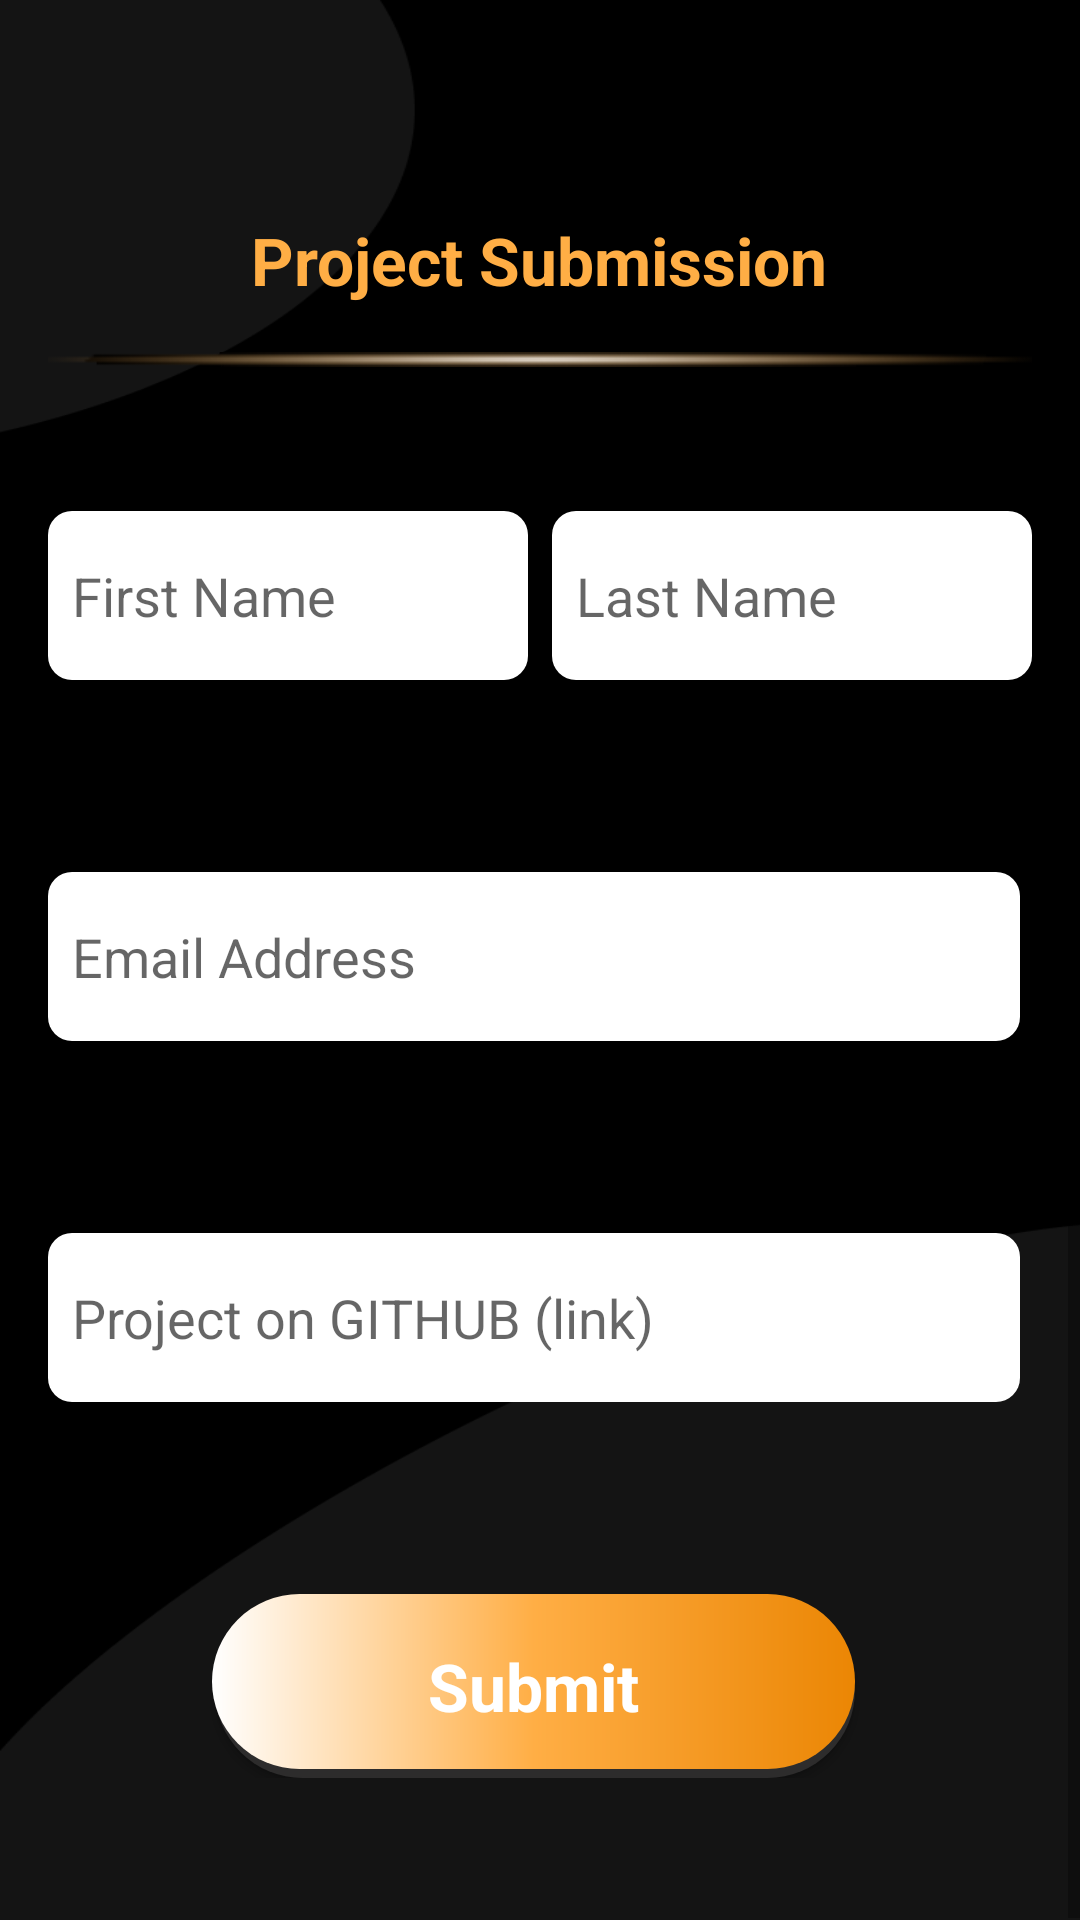

The Android layout XML behind this screen, and the referenced resources:
<!-- AndroidManifest.xml: activity theme AppTheme.ActionBar.Transparent -->
<!-- res/layout/activity_submission.xml -->
<?xml version="1.0" encoding="utf-8"?>

<androidx.coordinatorlayout.widget.CoordinatorLayout
    xmlns:android="http://schemas.android.com/apk/res/android"
    xmlns:app="http://schemas.android.com/apk/res-auto"
    xmlns:tools="http://schemas.android.com/tools"
    android:layout_width="match_parent"
    android:layout_height="match_parent"
    android:background="@drawable/bg"
    tools:context=".SubmissionActivity">

    <com.google.android.material.appbar.AppBarLayout
        android:layout_width="match_parent"
        android:layout_height="wrap_content"
        android:theme="@style/ThemeOverlay.AppCompat.Dark"
        app:liftOnScroll="true"
        android:background="@color/transparent">

        <com.google.android.material.appbar.CollapsingToolbarLayout
            android:layout_width="match_parent"
            android:layout_height="wrap_content"
            app:contentScrim="@color/colorPrimary"
            app:expandedTitleGravity="bottom"
            app:layout_scrollFlags="scroll|exitUntilCollapsed">

            

            <androidx.appcompat.widget.Toolbar
                android:id="@+id/submission_toolbars"
                android:layout_width="match_parent"
                android:layout_height="?attr/actionBarSize"
                app:layout_collapseMode="pin"
                app:titleTextColor="@color/colorAccent"
                android:background="@color/transparent"/>

        </com.google.android.material.appbar.CollapsingToolbarLayout>

    </com.google.android.material.appbar.AppBarLayout>

    <ScrollView
        android:layout_width="match_parent"
        android:layout_height="match_parent">

        <LinearLayout
            android:layout_width="match_parent"
            android:layout_height="wrap_content"
            android:orientation="vertical"
            android:layout_marginTop="?attr/actionBarSize"
            android:paddingTop="@dimen/activity_vertical_margin"
            android:paddingBottom="@dimen/activity_vertical_margin"
            android:paddingLeft="@dimen/activity_horizontal_margin"
            android:paddingRight="@dimen/activity_horizontal_margin">

            <TextView
                android:layout_width="wrap_content"
                android:layout_height="wrap_content"
                android:text="@string/project_submission"
                android:textAppearance="?android:textAppearanceLarge"
                android:textColor="@color/colorAccent2"
                android:textStyle="bold"
                android:layout_gravity="center_horizontal"
                android:gravity="center"/>

            <View
                android:layout_marginTop="@dimen/activity_vertical_margin"
                android:layout_marginBottom="@dimen/activity_vertical_margin"
                android:layout_width="match_parent"
                android:layout_height="5dp"
                android:background="@drawable/line_sep"/>

            <LinearLayout
                android:layout_width="match_parent"
                android:layout_height="wrap_content"
                android:orientation="horizontal"
                android:layout_marginTop="@dimen/activity_vertical_margin"
                android:layout_marginBottom="@dimen/activity_vertical_margin"
                android:paddingTop="@dimen/activity_vertical_margin"
                android:paddingBottom="@dimen/activity_vertical_margin"
                android:weightSum="2">

                <EditText
                    android:id="@+id/first_name"
                    android:layout_width="0dp"
                    android:layout_height="wrap_content"
                    android:layout_weight="1"
                    android:layout_marginRight="4dp"
                    android:layout_marginEnd="4dp"
                    android:background="@drawable/rounded_edittext_states"
                    android:paddingLeft="8dp"
                    android:paddingRight="8dp"
                    android:paddingTop="@dimen/activity_vertical_margin"
                    android:paddingBottom="@dimen/activity_vertical_margin"
                    android:hint="@string/hint_first_name"
                    android:inputType="textCapSentences"/>

                <EditText
                    android:id="@+id/last_name"
                    android:layout_width="0dp"
                    android:layout_height="wrap_content"
                    android:layout_weight="1"
                    android:layout_marginLeft="4dp"
                    android:layout_marginStart="4dp"
                    android:background="@drawable/rounded_edittext_states"
                    android:paddingLeft="8dp"
                    android:paddingRight="8dp"
                    android:paddingTop="@dimen/activity_vertical_margin"
                    android:paddingBottom="@dimen/activity_vertical_margin"
                    android:hint="@string/hint_last_name"
                    android:inputType="textCapCharacters"/>

            </LinearLayout>

            <LinearLayout
                android:layout_width="match_parent"
                android:layout_height="wrap_content"
                android:orientation="horizontal"
                android:layout_marginTop="@dimen/activity_vertical_margin"
                android:layout_marginBottom="@dimen/activity_vertical_margin"
                android:paddingTop="@dimen/activity_vertical_margin"
                android:paddingBottom="@dimen/activity_vertical_margin">

                <EditText
                    android:id="@+id/email_address"
                    android:layout_width="match_parent"
                    android:layout_height="wrap_content"
                    android:layout_marginRight="4dp"
                    android:layout_marginEnd="4dp"
                    android:background="@drawable/rounded_edittext_states"
                    android:paddingLeft="8dp"
                    android:paddingRight="8dp"
                    android:paddingTop="@dimen/activity_vertical_margin"
                    android:paddingBottom="@dimen/activity_vertical_margin"
                    android:hint="@string/hint_email_address"
                    android:inputType="textEmailAddress"/>

            </LinearLayout>

            <LinearLayout
                android:layout_width="match_parent"
                android:layout_height="wrap_content"
                android:orientation="horizontal"
                android:layout_marginTop="@dimen/activity_vertical_margin"
                android:layout_marginBottom="@dimen/activity_vertical_margin"
                android:paddingTop="@dimen/activity_vertical_margin"
                android:paddingBottom="@dimen/activity_vertical_margin">

                <EditText
                    android:id="@+id/project_github"
                    android:layout_width="match_parent"
                    android:layout_height="wrap_content"
                    android:layout_marginRight="4dp"
                    android:layout_marginEnd="4dp"
                    android:background="@drawable/rounded_edittext_states"
                    android:paddingLeft="8dp"
                    android:paddingRight="8dp"
                    android:paddingTop="@dimen/activity_vertical_margin"
                    android:paddingBottom="@dimen/activity_vertical_margin"
                    android:hint="@string/hint_project_on_github"
                    android:inputType="textUri"/>

            </LinearLayout>

            <LinearLayout
                android:layout_width="match_parent"
                android:layout_height="wrap_content"
                android:orientation="horizontal"
                android:layout_marginTop="@dimen/activity_vertical_margin"
                android:layout_marginBottom="@dimen/activity_vertical_margin"
                android:paddingTop="@dimen/activity_vertical_margin"
                android:paddingBottom="@dimen/activity_vertical_margin"
                android:paddingLeft="@dimen/activity_horizontal_margin"
                android:paddingRight="@dimen/activity_horizontal_margin"
                android:gravity="center_horizontal">

                <Button
                    android:id="@+id/submit_project"
                    android:layout_width="wrap_content"
                    android:layout_height="wrap_content"
                    android:layout_marginRight="4dp"
                    android:layout_marginEnd="4dp"
                    android:background="@drawable/round_shadow_button"
                    android:paddingLeft="72dp"
                    android:paddingRight="72dp"
                    android:paddingTop="@dimen/activity_vertical_margin"
                    android:paddingBottom="@dimen/activity_vertical_margin"
                    android:text="@string/submit_project"
                    android:textAppearance="?android:textAppearanceLarge"
                    android:textStyle="bold"
                    android:textColor="@color/white"
                    android:layout_gravity="center_horizontal"
                    android:gravity="center"
                    android:textAllCaps="false"/>

            </LinearLayout>

        </LinearLayout>

    </ScrollView>

</androidx.coordinatorlayout.widget.CoordinatorLayout>
<!-- resources referenced by this layout -->
<resources>
  <color name="colorAccent">#FFFFFF</color>
  <color name="colorAccent2">#FFAE45</color>
  <color name="colorPrimary">#000000</color>
  <color name="transparent">#00ffffff</color>
  <color name="white">#FFFFFF</color>
  <dimen name="activity_horizontal_margin">16dp</dimen>
  <dimen name="activity_vertical_margin">16dp</dimen>
  <!-- drawable bg: png bitmap (drawable, 13463 bytes) -->
  <!-- drawable line_sep: png bitmap (drawable, 3026 bytes) -->
  <!-- drawable round_shadow_button (drawable) -->
  <?xml version="1.0" encoding="utf-8"?>
  
  <layer-list xmlns:android="http://schemas.android.com/apk/res/android">
      
      <item android:left="1dp" android:top="3dp">
          <shape android:shape="rectangle">
              <solid android:color="@color/buttonShadow" />
              <corners android:radius="30dp" />
          </shape>
      </item>
      
      <item android:bottom="3dp" android:right="0dp">
          <shape android:shape="rectangle">
              <gradient
                  android:angle="0"
                  android:startColor="@color/white"
                  android:centerColor="@color/colorAccent2"
                  android:endColor="@color/colorAccent3" />
              <corners android:radius="30dp" />
          </shape>
      </item>
  </layer-list>
  <!-- drawable rounded_edittext_states (drawable) -->
  <?xml version="1.0" encoding="utf-8"?>
  
  <selector xmlns:android="http://schemas.android.com/apk/res/android">
      <item
          android:state_pressed="true"
          android:state_enabled="true"
          android:drawable="@drawable/rounded_edittext_focused" />
      <item
          android:state_focused="true"
          android:state_enabled="true"
          android:drawable="@drawable/rounded_edittext_focused" />
      <item
          android:state_enabled="true"
          android:drawable="@drawable/rounded_edittext" />
  </selector>
  <string name="app_name">GADS 2020 Leaderboard</string>
  <string name="hint_email_address">Email Address</string>
  <string name="hint_first_name">First Name</string>
  <string name="hint_last_name">Last Name</string>
  <string name="hint_project_on_github">Project on GITHUB (link)</string>
  <string name="project_submission">Project Submission</string>
  <string name="submit_project">Submit</string>
  <style name="AppTheme.ActionBar.Transparent" parent="AppTheme">
          <item name="android:windowContentOverlay">@null</item>
          <item name="windowActionBarOverlay">true</item>
          <item name="colorPrimary">@android:color/transparent</item>
      </style>
  <color name="buttonShadow">#2D2C2C</color>
  <color name="colorAccent3">#EB8604</color>
  <!-- drawable rounded_edittext_focused (drawable) -->
  <?xml version="1.0" encoding="utf-8"?>
  
  <shape xmlns:android="http://schemas.android.com/apk/res/android"
      android:shape="rectangle" android:padding="10dp">
      <solid android:color="#FFFFFF"/>
      <stroke android:width="2dp" android:color="#FF0000" />
      <corners
          android:bottomRightRadius="8dp"
          android:bottomLeftRadius="8dp"
          android:topLeftRadius="8dp"
          android:topRightRadius="8dp" />
  </shape>
  <!-- drawable rounded_edittext (drawable) -->
  <?xml version="1.0" encoding="utf-8"?>
  
  <shape xmlns:android="http://schemas.android.com/apk/res/android"
      android:shape="rectangle"
      android:padding="10dp">
      <solid android:color="#FFFFFF" />
      <corners
          android:bottomRightRadius="8dp"
          android:bottomLeftRadius="8dp"
          android:topLeftRadius="8dp"
          android:topRightRadius="8dp" />
  </shape>
  <style name="AppTheme" parent="Theme.AppCompat.Light.DarkActionBar">
          
          <item name="colorPrimary">@color/colorPrimary</item>
          <item name="colorPrimaryDark">@color/colorPrimaryDark</item>
          <item name="colorAccent">@color/colorAccent</item>
      </style>
  <color name="colorPrimaryDark">#000000</color>
</resources>
